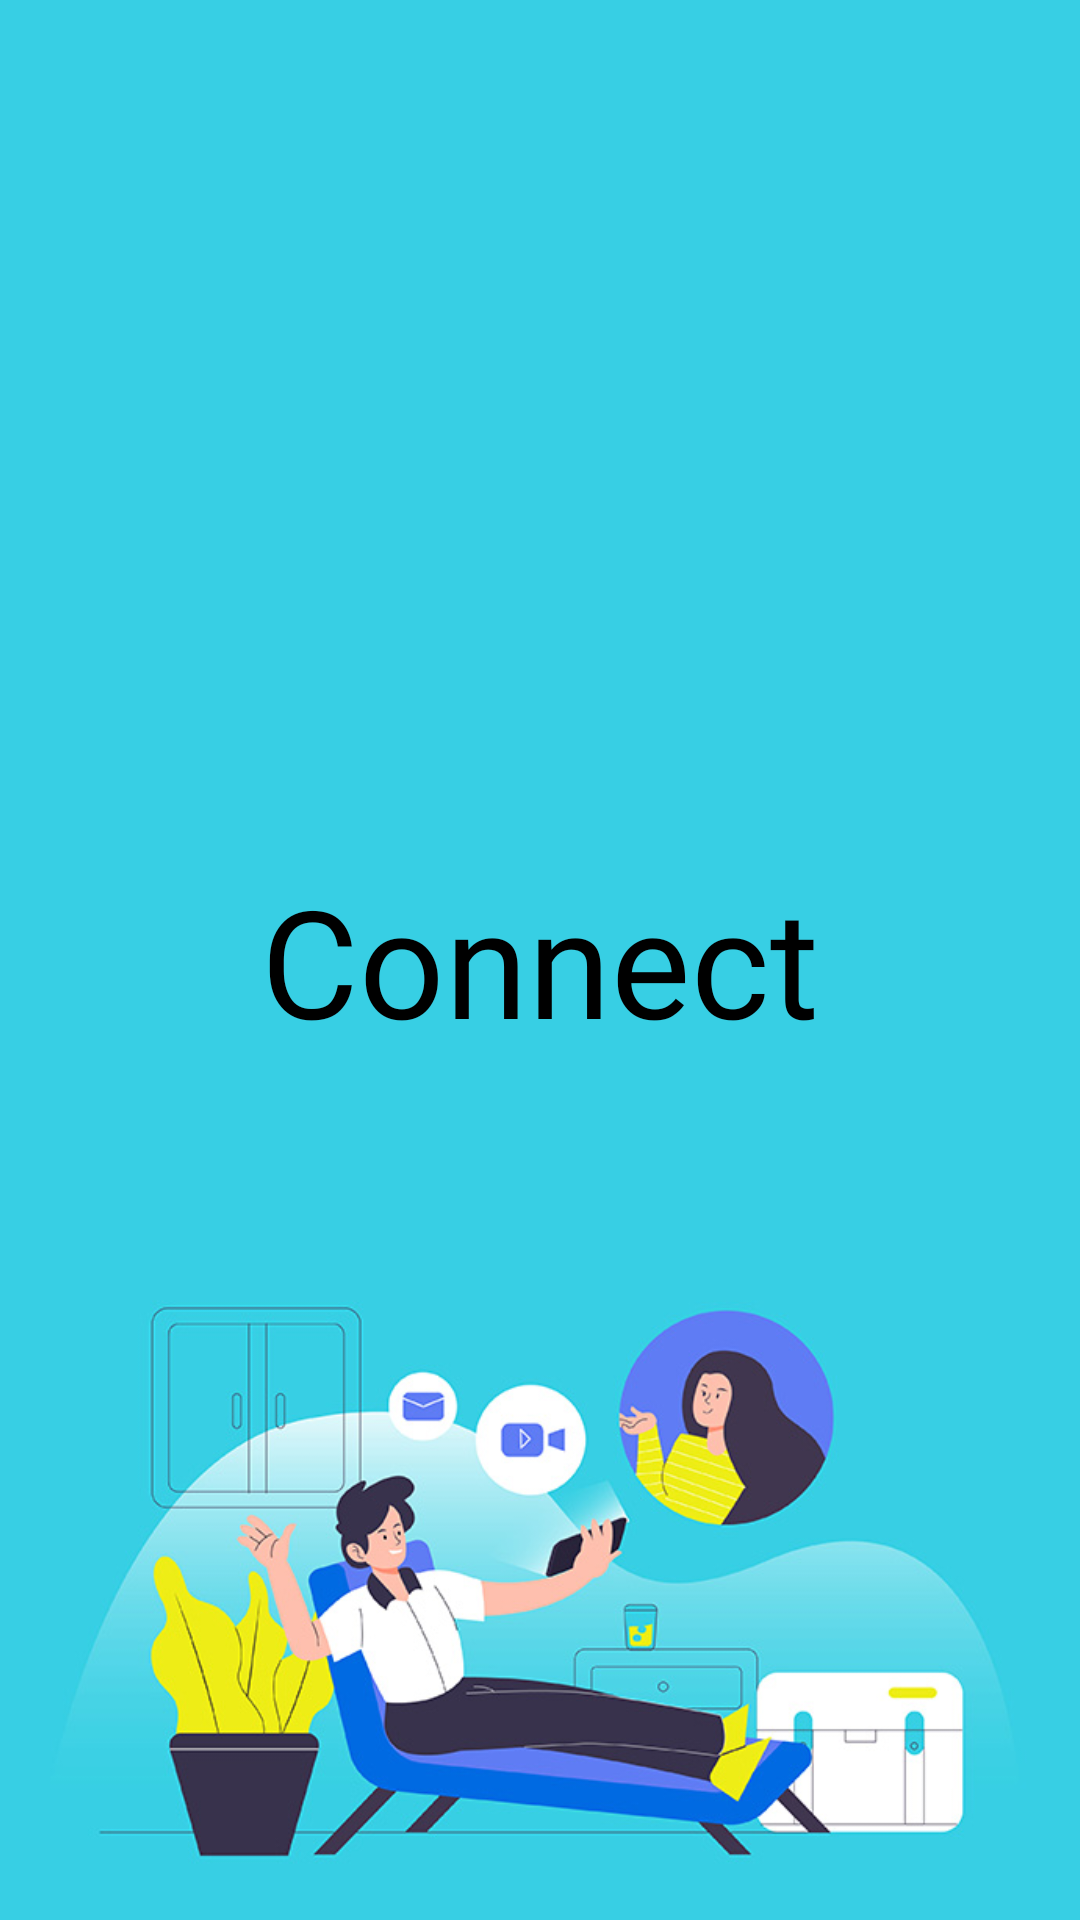

This screen was rendered from an Android layout file. Write that file and the resources it references.
<!-- AndroidManifest.xml: application theme Theme.VideoMeet -->
<!-- res/layout/activity_splash_screen.xml -->
<?xml version="1.0" encoding="utf-8"?>
<RelativeLayout xmlns:android="http://schemas.android.com/apk/res/android"
    xmlns:app="http://schemas.android.com/apk/res-auto"
    xmlns:tools="http://schemas.android.com/tools"
    android:layout_width="match_parent"
    android:layout_height="match_parent"
    android:background="@color/splashScreenBackground"
    tools:context=".activities.SplashScreenActivity">

    <LinearLayout
        android:layout_width="match_parent"
        android:layout_height="match_parent"
        android:gravity="center"
        android:orientation="vertical">

        <TextView
            android:layout_width="match_parent"
            android:layout_height="wrap_content"
            android:fontFamily="@font/roboto_slab"
            android:gravity="center"
            android:text="@string/app_name"
            android:textColor="@color/black"
            android:textSize="50sp" />

    </LinearLayout>

    <ImageView
        android:id="@+id/imageView"
        android:layout_width="match_parent"
        android:layout_height="wrap_content"
        app:srcCompat="@drawable/video"
        android:adjustViewBounds="true"
        android:layout_alignParentBottom="true"
        tools:ignore="ContentDescription" />

</RelativeLayout>
<!-- resources referenced by this layout -->
<resources>
  <color name="black">#FF000000</color>
  <color name="splashScreenBackground">#37CFE4</color>
  <!-- drawable video: jpg bitmap (drawable-v24, 73094 bytes) -->
  <string name="app_name">Connect</string>
  <style name="Theme.VideoMeet" parent="Theme.AppCompat.Light.DarkActionBar">
          
          <item name="colorPrimary">@color/colorPrimary</item>
          <item name="colorPrimaryDark">@color/colorPrimaryDark</item>
          <item name="colorAccent">@color/colorAccent</item>
          <item name="windowActionBar">false</item>
          <item name="windowNoTitle">true</item>
      </style>
  <color name="colorPrimary">#3751b5</color>
  <color name="colorPrimaryDark">#303f9f</color>
  <color name="colorAccent">#ff5722</color>
</resources>
